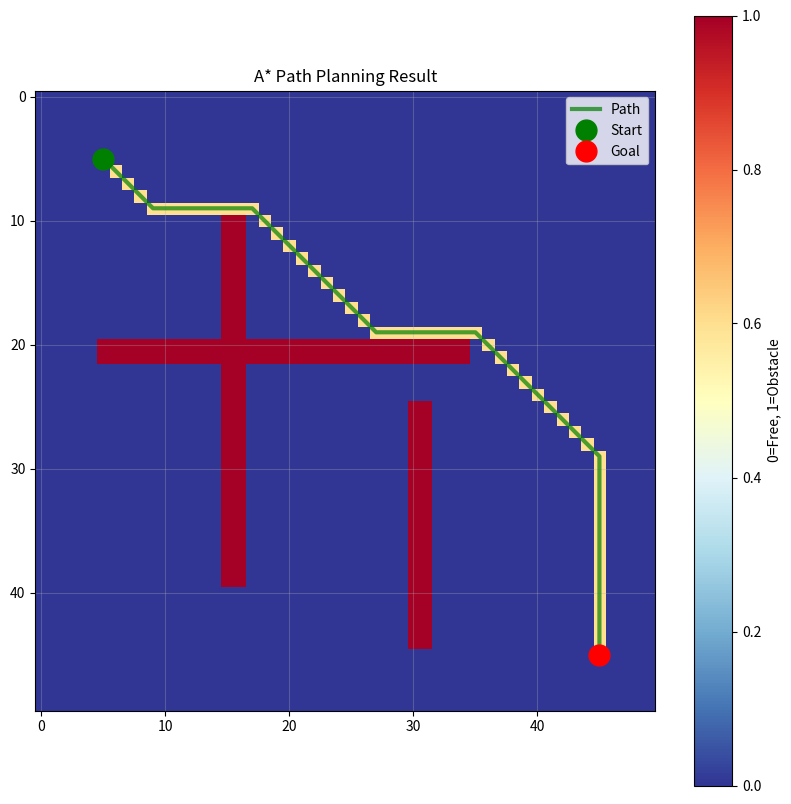
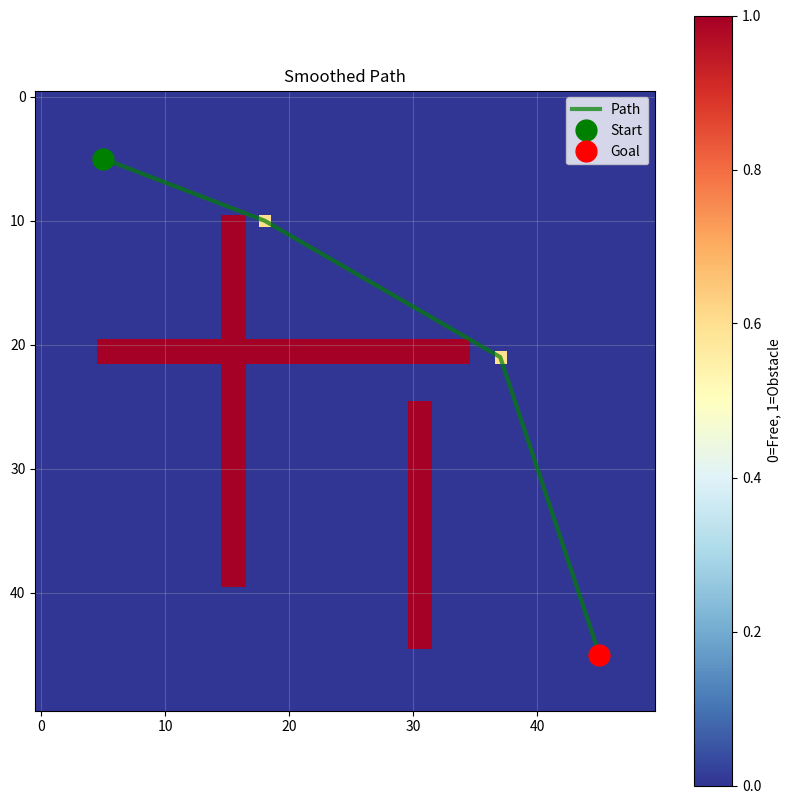

The script that saved these images, in order:
"""
A* Path Planning Algorithm Implementation
Implements A* algorithm for pathfinding on occupancy grids
"""

import numpy as np
import heapq
from typing import List, Tuple, Optional, Set
import math
import time
from dataclasses import dataclass, field


@dataclass
class Node:
    """
    Node class for A* pathfinding algorithm.
    """
    x: int
    y: int
    g_cost: float = float('inf')  # Cost from start to current node
    h_cost: float = 0.0          # Heuristic cost from current node to goal
    f_cost: float = field(init=False)  # Total cost (g + h)
    parent: Optional['Node'] = None
    
    def __post_init__(self):
        self.f_cost = self.g_cost + self.h_cost
    
    def __lt__(self, other):
        """Comparison for priority queue"""
        if self.f_cost == other.f_cost:
            return self.h_cost < other.h_cost
        return self.f_cost < other.f_cost
    
    def __eq__(self, other):
        return self.x == other.x and self.y == other.y
    
    def __hash__(self):
        return hash((self.x, self.y))


class AStarPathPlanner:
    """
    A* pathfinding algorithm for occupancy grid navigation.
    """
    
    def __init__(self, 
                 allow_diagonal: bool = True,
                 heuristic: str = 'euclidean',
                 tie_breaker: float = 1.01):
        """
        Initialize A* path planner.
        
        Args:
            allow_diagonal: Whether to allow diagonal movement
            heuristic: Heuristic function ('euclidean', 'manhattan', 'chebyshev', 'octile')
            tie_breaker: Small value to break ties in f-costs
        """
        self.allow_diagonal = allow_diagonal
        self.heuristic_name = heuristic
        self.tie_breaker = tie_breaker
        
        # Movement directions: 4-connected or 8-connected
        if allow_diagonal:
            self.directions = [
                (-1, -1), (-1, 0), (-1, 1),  # Top row
                (0, -1),           (0, 1),   # Middle row (skip center)
                (1, -1),  (1, 0),  (1, 1)    # Bottom row
            ]
            self.movement_costs = [
                math.sqrt(2), 1, math.sqrt(2),  # Diagonal, straight, diagonal
                1,               1,              # Straight, straight
                math.sqrt(2), 1, math.sqrt(2)   # Diagonal, straight, diagonal
            ]
        else:
            self.directions = [(-1, 0), (1, 0), (0, -1), (0, 1)]  # Up, down, left, right
            self.movement_costs = [1, 1, 1, 1]
    
    def heuristic(self, node: Node, goal: Node) -> float:
        """
        Calculate heuristic distance between node and goal.
        
        Args:
            node: Current node
            goal: Goal node
            
        Returns:
            Heuristic distance
        """
        dx = abs(node.x - goal.x)
        dy = abs(node.y - goal.y)
        
        if self.heuristic_name == 'manhattan':
            return dx + dy
        elif self.heuristic_name == 'euclidean':
            return math.sqrt(dx*dx + dy*dy)
        elif self.heuristic_name == 'chebyshev':
            return max(dx, dy)
        elif self.heuristic_name == 'octile':  # Good for 8-connected grids
            return max(dx, dy) + (math.sqrt(2) - 1) * min(dx, dy)
        else:
            raise ValueError(f"Unknown heuristic: {self.heuristic_name}")
    
    def is_valid_position(self, x: int, y: int, occupancy_grid: np.ndarray) -> bool:
        """
        Check if a position is valid (within bounds and not an obstacle).
        
        Args:
            x, y: Grid coordinates
            occupancy_grid: Occupancy grid (0 = free, 1 = obstacle)
            
        Returns:
            True if position is valid
        """
        height, width = occupancy_grid.shape
        return (0 <= x < height and 
                0 <= y < width and 
                occupancy_grid[x, y] == 0)
    
    def get_neighbors(self, node: Node, occupancy_grid: np.ndarray) -> List[Tuple[Node, float]]:
        """
        Get valid neighbors of a node.
        
        Args:
            node: Current node
            occupancy_grid: Occupancy grid
            
        Returns:
            List of (neighbor_node, movement_cost) tuples
        """
        neighbors = []
        
        for i, (dx, dy) in enumerate(self.directions):
            new_x, new_y = node.x + dx, node.y + dy
            
            if self.is_valid_position(new_x, new_y, occupancy_grid):
                # Additional check for diagonal movement to prevent corner cutting
                if self.allow_diagonal and abs(dx) == 1 and abs(dy) == 1:
                    # Check if both adjacent cells are free (prevent diagonal through corners)
                    if (occupancy_grid[node.x + dx, node.y] == 1 or 
                        occupancy_grid[node.x, node.y + dy] == 1):
                        continue
                
                neighbor = Node(new_x, new_y)
                movement_cost = self.movement_costs[i]
                neighbors.append((neighbor, movement_cost))
        
        return neighbors
    
    def reconstruct_path(self, node: Node) -> List[Tuple[int, int]]:
        """
        Reconstruct path from goal node to start node.
        
        Args:
            node: Goal node with parent chain
            
        Returns:
            List of (x, y) coordinates representing the path
        """
        path = []
        current = node
        
        while current is not None:
            path.append((current.x, current.y))
            current = current.parent
        
        return path[::-1]  # Reverse to get path from start to goal
    
    def find_path(self, 
                  start: Tuple[int, int], 
                  goal: Tuple[int, int],
                  occupancy_grid: np.ndarray) -> Tuple[Optional[List[Tuple[int, int]]], dict]:
        """
        Find path from start to goal using A* algorithm.
        
        Args:
            start: Start position (x, y)
            goal: Goal position (x, y)
            occupancy_grid: Occupancy grid (0 = free, 1 = obstacle)
            
        Returns:
            Tuple of (path, statistics) where path is list of coordinates or None if no path found
        """
        start_time = time.time()
        
        # Validate inputs
        if not self.is_valid_position(start[0], start[1], occupancy_grid):
            return None, {'error': 'Start position is invalid', 'algorithm': 'A*'}
        
        if not self.is_valid_position(goal[0], goal[1], occupancy_grid):
            return None, {'error': 'Goal position is invalid', 'algorithm': 'A*'}
        
        # Initialize nodes
        start_node = Node(start[0], start[1], g_cost=0)
        goal_node = Node(goal[0], goal[1])
        start_node.h_cost = self.heuristic(start_node, goal_node)
        start_node.f_cost = start_node.g_cost + start_node.h_cost
        
        # Initialize data structures
        open_set = [start_node]  # Priority queue
        closed_set: Set[Tuple[int, int]] = set()
        g_costs = {(start[0], start[1]): 0.0}  # Best known g_costs
        
        # Statistics
        nodes_explored = 0
        nodes_expanded = 0
        
        while open_set:
            # Get node with lowest f_cost
            current_node = heapq.heappop(open_set)
            current_pos = (current_node.x, current_node.y)
            
            # Skip if we've already processed this node
            if current_pos in closed_set:
                continue
            
            closed_set.add(current_pos)
            nodes_explored += 1
            
            # Check if we reached the goal
            if current_pos == goal:
                path = self.reconstruct_path(current_node)
                computation_time = time.time() - start_time
                stats = {
                    'algorithm': 'A*',
                    'heuristic': self.heuristic_name,
                    'nodes_explored': nodes_explored,
                    'nodes_expanded': nodes_expanded,
                    'path_length': len(path),
                    'path_cost': current_node.g_cost,
                    'computation_time': computation_time,
                    'success': True
                }
                return path, stats
            
            # Explore neighbors
            neighbors = self.get_neighbors(current_node, occupancy_grid)
            nodes_expanded += 1
            
            for neighbor, movement_cost in neighbors:
                neighbor_pos = (neighbor.x, neighbor.y)
                
                # Skip if already in closed set
                if neighbor_pos in closed_set:
                    continue
                
                # Calculate tentative g_cost
                tentative_g = current_node.g_cost + movement_cost
                
                # Skip if we've found a better path to this neighbor
                if neighbor_pos in g_costs and tentative_g >= g_costs[neighbor_pos]:
                    continue
                
                # This is the best path to neighbor so far
                g_costs[neighbor_pos] = tentative_g
                neighbor.g_cost = tentative_g
                neighbor.h_cost = self.heuristic(neighbor, goal_node) * self.tie_breaker
                neighbor.f_cost = neighbor.g_cost + neighbor.h_cost
                neighbor.parent = current_node
                
                heapq.heappush(open_set, neighbor)
        
        # No path found
        computation_time = time.time() - start_time
        stats = {
            'algorithm': 'A*',
            'heuristic': self.heuristic_name,
            'nodes_explored': nodes_explored,
            'nodes_expanded': nodes_expanded,
            'path_length': 0,
            'path_cost': float('inf'),
            'computation_time': computation_time,
            'success': False
        }
        return None, stats
    
    def smooth_path(self, path: List[Tuple[int, int]], 
                   occupancy_grid: np.ndarray,
                   max_iterations: int = 100) -> List[Tuple[int, int]]:
        """
        Smooth the path by removing unnecessary waypoints using line-of-sight checks.
        
        Args:
            path: Original path as list of coordinates
            occupancy_grid: Occupancy grid for collision checking
            max_iterations: Maximum number of smoothing iterations
            
        Returns:
            Smoothed path
        """
        if len(path) <= 2:
            return path
        
        smoothed_path = path.copy()
        
        for _ in range(max_iterations):
            if len(smoothed_path) <= 2:
                break
                
            improved = False
            i = 0
            
            while i < len(smoothed_path) - 2:
                start_pos = smoothed_path[i]
                end_pos = smoothed_path[i + 2]
                
                # Check if we can connect start_pos directly to end_pos
                if self._has_line_of_sight(start_pos, end_pos, occupancy_grid):
                    # Remove the intermediate point
                    smoothed_path.pop(i + 1)
                    improved = True
                else:
                    i += 1
            
            if not improved:
                break
        
        return smoothed_path
    
    def _has_line_of_sight(self, start: Tuple[int, int], end: Tuple[int, int],
                          occupancy_grid: np.ndarray) -> bool:
        """
        Check if there's a clear line of sight between two points using Bresenham's algorithm.
        
        Args:
            start: Start position (x, y)
            end: End position (x, y)
            occupancy_grid: Occupancy grid
            
        Returns:
            True if line of sight is clear
        """
        x0, y0 = start
        x1, y1 = end
        
        # Bresenham's line algorithm
        dx = abs(x1 - x0)
        dy = abs(y1 - y0)
        
        x_step = 1 if x0 < x1 else -1
        y_step = 1 if y0 < y1 else -1
        
        error = dx - dy
        x, y = x0, y0
        
        while True:
            # Check if current position is an obstacle
            if not self.is_valid_position(x, y, occupancy_grid):
                return False
            
            if x == x1 and y == y1:
                break
            
            error2 = 2 * error
            
            if error2 > -dy:
                error -= dy
                x += x_step
            
            if error2 < dx:
                error += dx
                y += y_step
        
        return True


class PathPlanningVisualizer:
    """
    Utility class for visualizing path planning results.
    """
    
    @staticmethod
    def visualize_path(occupancy_grid: np.ndarray,
                      path: Optional[List[Tuple[int, int]]] = None,
                      start: Optional[Tuple[int, int]] = None,
                      goal: Optional[Tuple[int, int]] = None,
                      explored_nodes: Optional[Set[Tuple[int, int]]] = None,
                      title: str = "Path Planning Result"):
        """
        Visualize the occupancy grid with path and waypoints.
        
        Args:
            occupancy_grid: Binary occupancy grid
            path: Found path as list of coordinates
            start: Start position
            goal: Goal position
            explored_nodes: Set of explored nodes for visualization
            title: Plot title
        """
        import matplotlib.pyplot as plt
        
        # Create visualization grid
        viz_grid = occupancy_grid.copy().astype(float)
        
        # Color explored nodes
        if explored_nodes:
            for x, y in explored_nodes:
                if 0 <= x < viz_grid.shape[0] and 0 <= y < viz_grid.shape[1]:
                    if viz_grid[x, y] == 0:  # Only color free space
                        viz_grid[x, y] = 0.3
        
        # Color path
        if path:
            for x, y in path:
                viz_grid[x, y] = 0.6
        
        # Color start and goal
        if start:
            viz_grid[start[0], start[1]] = 0.8
        if goal:
            viz_grid[goal[0], goal[1]] = 1.0
        
        plt.figure(figsize=(10, 10))
        plt.imshow(viz_grid, cmap='RdYlBu_r', origin='upper')
        
        # Add path line
        if path and len(path) > 1:
            path_y, path_x = zip(*path)
            plt.plot(path_x, path_y, 'g-', linewidth=3, alpha=0.7, label='Path')
        
        # Add start and goal markers
        if start:
            plt.plot(start[1], start[0], 'go', markersize=15, label='Start')
        if goal:
            plt.plot(goal[1], goal[0], 'ro', markersize=15, label='Goal')
        
        plt.title(title)
        plt.legend()
        plt.colorbar(label='0=Free, 1=Obstacle')
        plt.grid(True, alpha=0.3)
        plt.show()


if __name__ == "__main__":
    # Create a simple test occupancy grid
    grid_size = 50
    occupancy_grid = np.zeros((grid_size, grid_size), dtype=np.uint8)
    
    # Add some obstacles
    occupancy_grid[10:40, 15:17] = 1  # Vertical wall
    occupancy_grid[20:22, 5:35] = 1   # Horizontal wall
    occupancy_grid[25:45, 30:32] = 1  # Another vertical wall
    
    # Create A* planner
    planner = AStarPathPlanner(allow_diagonal=True, heuristic='octile')
    
    # Define start and goal
    start = (5, 5)
    goal = (45, 45)
    
    # Find path
    path, stats = planner.find_path(start, goal, occupancy_grid)
    
    if path:
        print(f"Path found! Length: {len(path)}, Cost: {stats['path_cost']:.2f}")
        print(f"Nodes explored: {stats['nodes_explored']}")
        print(f"Nodes expanded: {stats['nodes_expanded']}")
        print(f"Computation time: {stats['computation_time']*1000:.2f}ms")
        
        # Smooth the path
        smoothed_path = planner.smooth_path(path, occupancy_grid)
        print(f"Smoothed path length: {len(smoothed_path)}")
        
        # Visualize results
        PathPlanningVisualizer.visualize_path(
            occupancy_grid, path, start, goal,
            title="A* Path Planning Result"
        )
        
        PathPlanningVisualizer.visualize_path(
            occupancy_grid, smoothed_path, start, goal,
            title="Smoothed Path"
        )
    else:
        print("No path found!")
        print(f"Error: {stats.get('error', 'Unknown error')}")
        
        # Visualize the problem
        PathPlanningVisualizer.visualize_path(
            occupancy_grid, None, start, goal,
            title="No Path Found"
        )